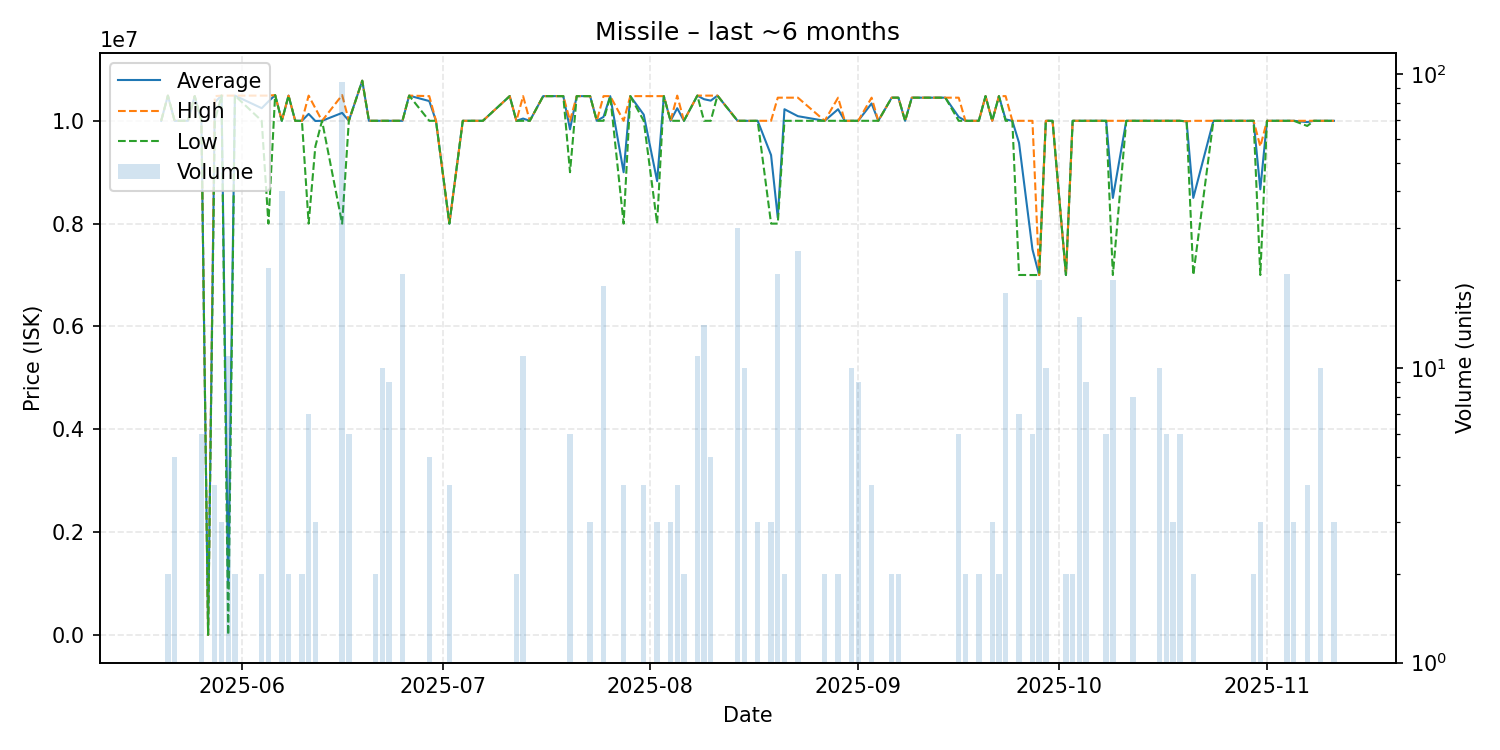

Data behind this chart, as committed beside it:
date, average, highest, lowest, order_count, volume
2025-05-20, 10000000, 10000000, 10000000, 1, 1
2025-05-21, 10490000, 10490000, 10490000, 2, 2
2025-05-22, 10000000, 10000000, 10000000, 1, 5
2025-05-24, 10000000, 10000000, 10000000, 1, 1
2025-05-25, 10480000, 10480000, 10480000, 1, 1
2025-05-26, 10000000, 10000000, 10000000, 1, 6
2025-05-27, 0.01, 0.01, 0.01, 1, 1
2025-05-28, 10362500, 10480000, 10000000, 3, 4
2025-05-29, 10490000, 10490000, 10490000, 1, 3
2025-05-30, 953636, 10490000, 0.01, 2, 11
2025-05-31, 10490000, 10490000, 10490000, 2, 2
2025-06-04, 10245000, 10490000, 10000000, 2, 2
2025-06-05, 10376818, 10490000, 8000000, 3, 22
2025-06-06, 10500000, 10500000, 10500000, 1, 1
2025-06-07, 10000000, 10000000, 10000000, 4, 40
2025-06-08, 10490000, 10490000, 10490000, 2, 2
2025-06-09, 10000000, 10000000, 10000000, 1, 1
2025-06-10, 10000000, 10000000, 10000000, 2, 2
2025-06-11, 10134286, 10490000, 8000000, 2, 7
2025-06-12, 9996667, 10245000, 9500000, 3, 3
2025-06-13, 10000000, 10000000, 10000000, 1, 1
2025-06-16, 10154043, 10500000, 8000000, 4, 94
2025-06-17, 10000000, 10000000, 10000000, 2, 6
2025-06-19, 10780000, 10780000, 10780000, 1, 1
2025-06-20, 10000000, 10000000, 10000000, 1, 1
2025-06-21, 10000000, 10000000, 10000000, 1, 2
2025-06-22, 10000000, 10000000, 10000000, 1, 10
2025-06-23, 10000000, 10000000, 10000000, 1, 9
2025-06-25, 10000000, 10000000, 10000000, 3, 21
2025-06-26, 10490000, 10490000, 10490000, 1, 1
2025-06-29, 10384000, 10480000, 10000000, 3, 5
2025-06-30, 10000000, 10000000, 10000000, 1, 1
2025-07-02, 8000000, 8000000, 8000000, 1, 4
2025-07-04, 10000000, 10000000, 10000000, 1, 1
2025-07-07, 10000000, 10000000, 10000000, 1, 1
2025-07-11, 10480000, 10480000, 10480000, 1, 1
2025-07-12, 10000000, 10000000, 10000000, 2, 2
2025-07-13, 10043636, 10480000, 10000000, 4, 11
2025-07-14, 10000000, 10000000, 10000000, 1, 1
2025-07-16, 10480000, 10480000, 10480000, 1, 1
2025-07-19, 10480000, 10480000, 10480000, 1, 1
2025-07-20, 9833333, 10000000, 9000000, 2, 6
2025-07-21, 10480000, 10480000, 10480000, 1, 1
2025-07-23, 10480000, 10480000, 10480000, 2, 3
2025-07-24, 10000000, 10000000, 10000000, 1, 1
2025-07-25, 10075737, 10480000, 10000000, 5, 19
2025-07-26, 10480000, 10480000, 10480000, 1, 1
2025-07-28, 9000000, 10000000, 8000000, 3, 4
2025-07-29, 10480000, 10480000, 10480000, 1, 1
2025-07-31, 10120000, 10480000, 10000000, 3, 4
2025-08-02, 8826667, 10480000, 8000000, 2, 3
2025-08-03, 10480000, 10480000, 10480000, 1, 1
2025-08-04, 10000000, 10000000, 10000000, 1, 3
2025-08-05, 10245000, 10490000, 10000000, 4, 4
2025-08-06, 10000000, 10000000, 10000000, 2, 2
2025-08-08, 10490000, 10490000, 10490000, 2, 11
2025-08-09, 10420000, 10490000, 10000000, 3, 14
2025-08-10, 10392000, 10490000, 10000000, 2, 5
2025-08-11, 10490000, 10490000, 10490000, 1, 1
2025-08-14, 10000000, 10000000, 10000000, 3, 30
... 64 more rows
